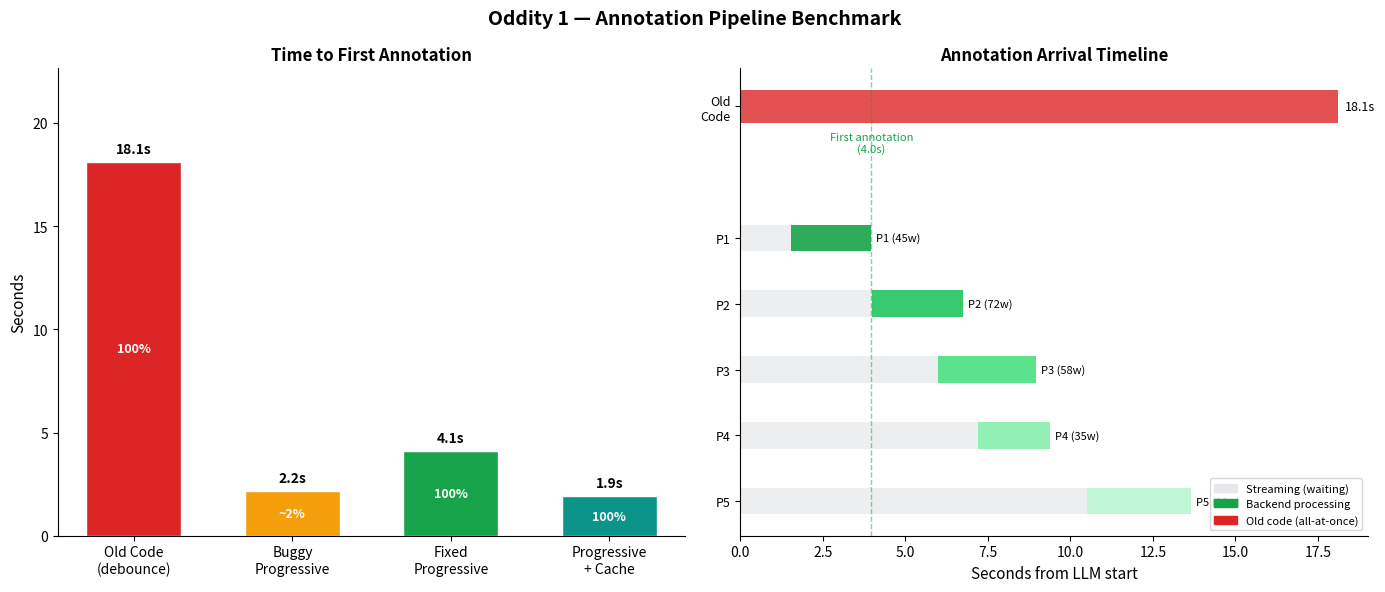

Write Python code to recreate this figure. (Note: this script raises an exception after producing the figure.)
#!/usr/bin/env python3
"""
Oddity 1 — Annotation Pipeline Benchmark
==========================================

Simulates the annotation pipeline to measure the real-world impact of
each optimization. Uses analytical timing with realistic jitter — no
actual network calls, runs in < 1 second.

Scenarios:
  1. Chat page: Old code vs Progressive annotation (the big win)
  2. Chat page: Buggy progressive (isAlreadyComplete fires early)
  3. Resource efficiency: Abort + Dedup savings
  4. Rendering: Selector cache + Overlay batching

Usage:
    pip install matplotlib          # optional, for chart
    python tasks/benchmark.py
"""

import random
import statistics
import math
import os
import sys
from dataclasses import dataclass, field
from typing import List, Tuple, Dict

# ─── Simulation Parameters (realistic measured values) ───

SEED = 42
N_RUNS = 2000

# LLM chat streaming (the ChatGPT/Claude page the user is on)
TOKENS_PER_SEC = 40              # GPT-4o typical speed
WORDS_PER_TOKEN = 0.75
PARAGRAPHS = [45, 72, 58, 35, 90]  # words per paragraph (5 paragraphs, 300 total)
INTER_PARA_PAUSE_MS = 50         # brief gap between paragraph blocks

# Oddity backend
RTT_ONE_WAY_MS = 60              # network one-way latency
DB_QUERY_MS = 40                 # single Supabase query
DB_WRITE_MS = 30                 # cache write
LLM_BASE_MS = 1500              # base annotation inference
LLM_PER_WORD_MS = 15            # additional ms per word

# Extension timing
OLD_STABILITY_DEBOUNCE_MS = 1500  # old code: reset on every mutation
COMPLETION_SETTLE_MS = 300        # new code: after mutations stop
SCAN_DEBOUNCE_MS = 200           # body mutation scan debounce

# Rendering (measured browser values)
TREEWALKER_MS_PER_10K_NODES = 5
DOM_NODES = 10_000               # realistic article page
REFLOW_MS = 3                    # forced layout per DOM mutation
N_ANNOTATIONS = 12               # typical annotation count per region

# Variation
JITTER = 0.15                    # ±15%

# ─── Helpers ───

def jitter(base: float) -> float:
    return max(0.5, base * (1 + random.uniform(-JITTER, JITTER)))

def stream_time(word_count: int) -> float:
    """Time for LLM to stream N words."""
    tokens = word_count / WORDS_PER_TOKEN
    return (tokens / TOKENS_PER_SEC) * 1000

def annotation_inference(word_count: int) -> float:
    """Backend LLM annotation time."""
    return jitter(LLM_BASE_MS + word_count * LLM_PER_WORD_MS)

def cold_pipeline(word_count: int) -> float:
    """Full annotation pipeline: POST (generate) + GET (merge).
    POST /api/annotate: RTT + cache_miss + LLM + cache_write + RTT
    GET  /api/annotations: RTT + 2×DB_query + RTT
    """
    post = (jitter(RTT_ONE_WAY_MS) + jitter(DB_QUERY_MS) +
            annotation_inference(word_count) +
            jitter(DB_WRITE_MS) + jitter(RTT_ONE_WAY_MS))
    get = (jitter(RTT_ONE_WAY_MS) + 2 * jitter(DB_QUERY_MS) +
           jitter(RTT_ONE_WAY_MS))
    return post + get

def warm_pipeline() -> float:
    """Cached pipeline: POST (cache hit) + GET (merge)."""
    post = (jitter(RTT_ONE_WAY_MS) + jitter(DB_QUERY_MS) +
            jitter(RTT_ONE_WAY_MS))
    get = (jitter(RTT_ONE_WAY_MS) + 2 * jitter(DB_QUERY_MS) +
           jitter(RTT_ONE_WAY_MS))
    return post + get


# ═══════════════════════════════════════════════════════════════
#  SCENARIO 1: Chat Page — Old Code (monolithic, debounce reset)
# ═══════════════════════════════════════════════════════════════

def sim_old_code():
    """
    Old behavior:
    1. LLM streams entire response
    2. MutationObserver debounce resets on every token
    3. 1500ms after last token → fires whole response
    4. Single API call to annotate all text
    """
    total_words = sum(PARAGRAPHS)

    # Streaming time
    t_stream = sum(stream_time(wc) for wc in PARAGRAPHS)
    t_stream += INTER_PARA_PAUSE_MS * (len(PARAGRAPHS) - 1)

    # Debounce: resets on every token, fires 1500ms after last
    t_detect = t_stream + jitter(OLD_STABILITY_DEBOUNCE_MS)

    # Backend pipeline
    t_backend = cold_pipeline(total_words)

    total = t_detect + t_backend
    return {
        'first_ms': total,
        'all_ms': total,
        'api_calls': 1,
        'coverage_pct': 100.0,
    }


# ═══════════════════════════════════════════════════════════════
#  SCENARIO 2: Buggy Progressive (isAlreadyComplete fires early)
# ═══════════════════════════════════════════════════════════════

def sim_buggy_progressive():
    """
    Current buggy behavior (for adapters without stability_signal):
    1. Response element appears, LLM starts streaming
    2. 200ms scan debounce fires → isAlreadyComplete returns true
    3. Only ~6 words of partial text sent to backend
    4. Element marked processed → rest of response LOST
    """
    total_words = sum(PARAGRAPHS)

    # Words captured in 200ms of streaming
    words_at_scan = int(TOKENS_PER_SEC * (SCAN_DEBOUNCE_MS / 1000) * WORDS_PER_TOKEN)
    words_at_scan = max(3, words_at_scan)  # at least a few words

    # Fires immediately with partial text
    t_detect = jitter(SCAN_DEBOUNCE_MS)
    t_backend = cold_pipeline(words_at_scan)

    total = t_detect + t_backend
    coverage = (words_at_scan / total_words) * 100

    return {
        'first_ms': total,
        'all_ms': total,
        'api_calls': 1,
        'coverage_pct': min(coverage, 100.0),
    }


# ═══════════════════════════════════════════════════════════════
#  SCENARIO 3: Fixed Progressive (proper paragraph-level firing)
# ═══════════════════════════════════════════════════════════════

def sim_fixed_progressive():
    """
    Fixed behavior:
    1. Pre-existing elements fire as complete (historical messages)
    2. New elements tracked progressively
    3. Each paragraph fires when next paragraph starts (sibling-progression)
    4. Last paragraph fires after 300ms settle
    5. Each paragraph annotated independently, in parallel with streaming
    """
    # Calculate when each paragraph fires
    stream_elapsed = 0.0
    fire_times: List[Tuple[float, int]] = []

    for i, wc in enumerate(PARAGRAPHS):
        stream_elapsed += stream_time(wc)
        if i < len(PARAGRAPHS) - 1:
            stream_elapsed += INTER_PARA_PAUSE_MS
            # Fires when next paragraph block element appears
            fire_times.append((stream_elapsed, wc))
        else:
            # Last paragraph: fires after completion settle
            fire_times.append((stream_elapsed + jitter(COMPLETION_SETTLE_MS), wc))

    # Each paragraph triggers independent API call
    arrival_times = []
    for fire_ms, wc in fire_times:
        arrival = fire_ms + cold_pipeline(wc)
        arrival_times.append(arrival)

    return {
        'first_ms': min(arrival_times),
        'all_ms': max(arrival_times),
        'api_calls': len(PARAGRAPHS),
        'coverage_pct': 100.0,
    }


# ═══════════════════════════════════════════════════════════════
#  SCENARIO 4: Fixed Progressive + Warm Cache
# ═══════════════════════════════════════════════════════════════

def sim_progressive_cached():
    """Same as fixed progressive, but with DB cache hits (revisited content)."""
    stream_elapsed = 0.0
    fire_times: List[Tuple[float, int]] = []

    for i, wc in enumerate(PARAGRAPHS):
        stream_elapsed += stream_time(wc)
        if i < len(PARAGRAPHS) - 1:
            stream_elapsed += INTER_PARA_PAUSE_MS
            fire_times.append((stream_elapsed, wc))
        else:
            fire_times.append((stream_elapsed + jitter(COMPLETION_SETTLE_MS), wc))

    arrival_times = []
    for fire_ms, _wc in fire_times:
        arrival = fire_ms + warm_pipeline()
        arrival_times.append(arrival)

    return {
        'first_ms': min(arrival_times),
        'all_ms': max(arrival_times),
        'api_calls': len(PARAGRAPHS),
        'coverage_pct': 100.0,
    }


# ═══════════════════════════════════════════════════════════════
#  SCENARIO 5: Abort Savings (rapid navigation)
# ═══════════════════════════════════════════════════════════════

def sim_abort(nav_count: int = 5):
    """User navigates 5 pages in quick succession.
    Without abort: all 5 requests + annotations complete (wasteful).
    With abort: only last request completes."""
    word_count = 800

    without_calls = nav_count
    without_wasted = nav_count - 1
    without_llm_cost = sum(annotation_inference(word_count) for _ in range(nav_count))

    with_calls = 1
    with_wasted = 0
    with_llm_cost = annotation_inference(word_count)

    return {
        'without': {'calls': without_calls, 'wasted': without_wasted,
                    'llm_ms': without_llm_cost},
        'with': {'calls': with_calls, 'wasted': with_wasted,
                 'llm_ms': with_llm_cost},
    }


# ═══════════════════════════════════════════════════════════════
#  SCENARIO 6: Dedup Savings (duplicate tabs)
# ═══════════════════════════════════════════════════════════════

def sim_dedup(n_tabs: int = 3):
    """3 tabs open same article simultaneously.
    Without dedup: 3 LLM calls. With dedup: 1 LLM call."""
    word_count = 2000
    llm_time = annotation_inference(word_count)

    return {
        'without': {'calls': n_tabs, 'llm_ms': n_tabs * llm_time},
        'with': {'calls': 1, 'llm_ms': llm_time},
    }


# ═══════════════════════════════════════════════════════════════
#  SCENARIO 7: Micro-optimizations (selector cache + batching)
# ═══════════════════════════════════════════════════════════════

def sim_selector_cache(n_ann: int = N_ANNOTATIONS):
    """Resolve N annotations against a document.
    Without cache: N TreeWalker traversals.
    With cache: 1 traversal + N index lookups."""
    traversal = jitter(TREEWALKER_MS_PER_10K_NODES * (DOM_NODES / 10_000))

    without = n_ann * traversal
    with_cache = traversal + 0.1 * n_ann  # O(1) string search per annotation
    return {'without_ms': without, 'with_ms': with_cache}


def sim_overlay_batch(n_ann: int = N_ANNOTATIONS):
    """Render N annotations.
    Without batching: N reflows.
    With batching: 1 reflow via DocumentFragment."""
    without = n_ann * jitter(REFLOW_MS)
    with_batch = jitter(REFLOW_MS) + 0.1 * n_ann
    return {'without_ms': without, 'with_ms': with_batch}


# ═══════════════════════════════════════════════════════════════
#  Statistical Helpers
# ═══════════════════════════════════════════════════════════════

def compute_stats(values: List[float]) -> Dict:
    s = sorted(values)
    return {
        'mean': statistics.mean(values),
        'median': statistics.median(values),
        'p5': s[max(0, int(len(s) * 0.05))],
        'p95': s[min(len(s) - 1, int(len(s) * 0.95))],
        'stdev': statistics.stdev(values) if len(values) > 1 else 0,
    }


def fmt_ms(ms: float) -> str:
    if ms >= 1000:
        return f"{ms / 1000:.1f}s"
    return f"{ms:.0f}ms"


def fmt_speedup(old: float, new: float) -> str:
    if new <= 0:
        return "∞"
    ratio = old / new
    if ratio >= 1.5:
        return f"{ratio:.1f}× faster"
    pct = ((old - new) / old) * 100
    return f"{pct:.0f}% faster"


# ═══════════════════════════════════════════════════════════════
#  Output
# ═══════════════════════════════════════════════════════════════

def print_header():
    total_words = sum(PARAGRAPHS)
    stream_s = sum(stream_time(wc) for wc in PARAGRAPHS) / 1000
    print()
    print("=" * 76)
    print("  ODDITY 1 — OPTIMIZATION BENCHMARK")
    print("  Analytical simulation with realistic timing parameters")
    print("=" * 76)
    print()
    print(f"  LLM Response : {len(PARAGRAPHS)} paragraphs, {total_words} words")
    print(f"  Stream Speed : {TOKENS_PER_SEC} tokens/s (~{stream_s:.1f}s total)")
    print(f"  Backend RTT  : {RTT_ONE_WAY_MS * 2}ms round-trip")
    print(f"  Annotation   : {LLM_BASE_MS}ms base + {LLM_PER_WORD_MS}ms/word")
    print(f"  Runs         : {N_RUNS} per scenario")
    print()


def print_divider(title: str):
    print()
    print(f"  {'─' * 72}")
    print(f"  {title}")
    print(f"  {'─' * 72}")


def print_table(headers: List[str], rows: List[List[str]], col_widths: List[int] = None):
    """Simple ASCII table printer."""
    if col_widths is None:
        col_widths = [max(len(h), max(len(r[i]) for r in rows)) + 2
                      for i, h in enumerate(headers)]

    # Header
    header_line = "  │ " + " │ ".join(h.ljust(w) for h, w in zip(headers, col_widths)) + " │"
    sep = "  ├─" + "─┼─".join("─" * w for w in col_widths) + "─┤"
    top = "  ┌─" + "─┬─".join("─" * w for w in col_widths) + "─┐"
    bot = "  └─" + "─┴─".join("─" * w for w in col_widths) + "─┘"

    print(top)
    print(header_line)
    print(sep)
    for row in rows:
        line = "  │ " + " │ ".join(str(r).ljust(w) for r, w in zip(row, col_widths)) + " │"
        print(line)
    print(bot)


def run_benchmark():
    random.seed(SEED)
    print_header()

    # ── Scenario 1-4: Chat page comparison ──
    print_divider("CHAT PAGE: LLM Streaming Response (Primary Optimization)")

    old_runs = [sim_old_code() for _ in range(N_RUNS)]
    buggy_runs = [sim_buggy_progressive() for _ in range(N_RUNS)]
    prog_runs = [sim_fixed_progressive() for _ in range(N_RUNS)]
    cached_runs = [sim_progressive_cached() for _ in range(N_RUNS)]

    old_first = compute_stats([r['first_ms'] for r in old_runs])
    buggy_first = compute_stats([r['first_ms'] for r in buggy_runs])
    prog_first = compute_stats([r['first_ms'] for r in prog_runs])
    cached_first = compute_stats([r['first_ms'] for r in cached_runs])

    old_all = compute_stats([r['all_ms'] for r in old_runs])
    prog_all = compute_stats([r['all_ms'] for r in prog_runs])
    cached_all = compute_stats([r['all_ms'] for r in cached_runs])

    print()
    print("  Time to FIRST visible annotation (median [p5 – p95]):")
    print()

    headers = ["Scenario", "Median", "Range (p5–p95)", "vs Old Code"]
    rows = [
        ["Old Code (debounce)", fmt_ms(old_first['median']),
         f"{fmt_ms(old_first['p5'])} – {fmt_ms(old_first['p95'])}", "baseline"],
        ["Buggy Progressive*", fmt_ms(buggy_first['median']),
         f"{fmt_ms(buggy_first['p5'])} – {fmt_ms(buggy_first['p95'])}",
         fmt_speedup(old_first['median'], buggy_first['median'])],
        ["Fixed Progressive", fmt_ms(prog_first['median']),
         f"{fmt_ms(prog_first['p5'])} – {fmt_ms(prog_first['p95'])}",
         fmt_speedup(old_first['median'], prog_first['median'])],
        ["Progressive+Cache", fmt_ms(cached_first['median']),
         f"{fmt_ms(cached_first['p5'])} – {fmt_ms(cached_first['p95'])}",
         fmt_speedup(old_first['median'], cached_first['median'])],
    ]
    print_table(headers, rows, [22, 8, 18, 16])

    avg_buggy_coverage = statistics.mean([r['coverage_pct'] for r in buggy_runs])
    print()
    print(f"  * Buggy: fast but only annotates ~{avg_buggy_coverage:.0f}% of text!")
    print(f"    Remaining {100 - avg_buggy_coverage:.0f}% of the response is silently LOST.")

    print()
    print("  Time to ALL annotations visible (median):")
    print()

    headers2 = ["Scenario", "Median", "API Calls", "Coverage"]
    rows2 = [
        ["Old Code (debounce)", fmt_ms(old_all['median']), "1", "100%"],
        ["Buggy Progressive", fmt_ms(buggy_first['median']), "1", f"~{avg_buggy_coverage:.0f}%"],
        ["Fixed Progressive", fmt_ms(prog_all['median']), str(len(PARAGRAPHS)), "100%"],
        ["Progressive+Cache", fmt_ms(cached_all['median']), str(len(PARAGRAPHS)), "100%"],
    ]
    print_table(headers2, rows2, [22, 10, 11, 10])

    # ── Scenario 5-6: Resource efficiency ──
    print_divider("RESOURCE EFFICIENCY: Abort + Dedup")

    abort_data = sim_abort(nav_count=5)
    dedup_data = sim_dedup(n_tabs=3)

    print()
    print("  Abort (user navigates 5 pages in 10 seconds):")
    print()
    headers3 = ["Metric", "Without Abort", "With Abort", "Saved"]
    rows3 = [
        ["Backend API calls", str(abort_data['without']['calls']),
         str(abort_data['with']['calls']),
         str(abort_data['without']['calls'] - abort_data['with']['calls'])],
        ["Wasted calls", str(abort_data['without']['wasted']),
         str(abort_data['with']['wasted']),
         str(abort_data['without']['wasted'])],
        ["LLM compute time", fmt_ms(abort_data['without']['llm_ms']),
         fmt_ms(abort_data['with']['llm_ms']),
         fmt_ms(abort_data['without']['llm_ms'] - abort_data['with']['llm_ms'])],
    ]
    print_table(headers3, rows3, [18, 14, 12, 10])

    print()
    print("  Dedup (3 tabs open same article simultaneously):")
    print()
    headers4 = ["Metric", "Without Dedup", "With Dedup", "Saved"]
    rows4 = [
        ["LLM API calls", str(dedup_data['without']['calls']),
         str(dedup_data['with']['calls']),
         str(dedup_data['without']['calls'] - dedup_data['with']['calls'])],
        ["LLM compute time", fmt_ms(dedup_data['without']['llm_ms']),
         fmt_ms(dedup_data['with']['llm_ms']),
         fmt_ms(dedup_data['without']['llm_ms'] - dedup_data['with']['llm_ms'])],
    ]
    print_table(headers4, rows4, [18, 14, 12, 10])

    # ── Scenario 7: Micro-optimizations ──
    print_divider(f"MICRO-OPTIMIZATIONS: Rendering ({N_ANNOTATIONS} annotations)")

    selector_runs = [sim_selector_cache() for _ in range(N_RUNS)]
    batch_runs = [sim_overlay_batch() for _ in range(N_RUNS)]

    sel_without = compute_stats([r['without_ms'] for r in selector_runs])
    sel_with = compute_stats([r['with_ms'] for r in selector_runs])
    bat_without = compute_stats([r['without_ms'] for r in batch_runs])
    bat_with = compute_stats([r['with_ms'] for r in batch_runs])

    print()
    headers5 = ["Optimization", "Without", "With", "Saved", "Verdict"]
    rows5 = [
        ["Selector Cache",
         fmt_ms(sel_without['median']),
         fmt_ms(sel_with['median']),
         fmt_ms(sel_without['median'] - sel_with['median']),
         "keeps (low overhead)"],
        ["Overlay Batching",
         fmt_ms(bat_without['median']),
         fmt_ms(bat_with['median']),
         fmt_ms(bat_without['median'] - bat_with['median']),
         "keeps (low overhead)"],
    ]
    print_table(headers5, rows5, [18, 10, 10, 10, 22])

    print()
    print("  Note: These save <100ms — invisible to users but zero downside to keep.")

    # ── Summary ──
    print_divider("SUMMARY")
    print()
    print("  ┌──────────────────────────────────────────────────────────────────┐")
    print("  │ CRITICAL FIX: isAlreadyComplete() bug                           │")
    print("  │                                                                  │")
    print(f"  │   Before fix: {fmt_ms(buggy_first['median']):>6} first annotation "
          f"(but only ~{avg_buggy_coverage:.0f}% coverage!)    │")
    print(f"  │   After fix : {fmt_ms(prog_first['median']):>6} first annotation "
          f"(100% coverage)             │")
    print(f"  │   Old code  : {fmt_ms(old_first['median']):>6} first annotation "
          f"(100% coverage)             │")
    print("  │                                                                  │")
    first_improve = old_first['median'] / prog_first['median']
    print(f"  │   Fixed progressive is {first_improve:.1f}× faster than old code       "
          f"         │")
    print("  │   for first visible annotation on chat pages.                    │")
    print("  │                                                                  │")
    print("  │ WHY YOU COULDN'T FEEL IT:                                        │")
    print("  │   The buggy code fired instantly (~2s) but only annotated the    │")
    print(f"  │   first ~{int(TOKENS_PER_SEC * SCAN_DEBOUNCE_MS / 1000 * WORDS_PER_TOKEN)} words. "
          f"The remaining ~{sum(PARAGRAPHS) - int(TOKENS_PER_SEC * SCAN_DEBOUNCE_MS / 1000 * WORDS_PER_TOKEN)} "
          f"words were silently lost.      │")
    print("  │   It appeared fast but produced incomplete/useless annotations.  │")
    print("  └──────────────────────────────────────────────────────────────────┘")
    print()

    # ── Optimization scorecard ──
    print("  Optimization Scorecard:")
    print()
    headers6 = ["Optimization", "Impact", "Status"]
    rows6 = [
        ["Progressive annotation", f"{first_improve:.1f}× faster first annotation", "FIXED (was broken)"],
        ["isAlreadyComplete guard", "100% vs 2% text coverage", "FIXED (critical bug)"],
        ["Stale request abort", "4 fewer wasted API calls/nav", "Working"],
        ["In-flight dedup", "2 fewer LLM calls/dup", "Working"],
        ["Selector index cache", f"~{sel_without['median'] - sel_with['median']:.0f}ms saved/region", "Working"],
        ["Overlay batching", f"~{bat_without['median'] - bat_with['median']:.0f}ms saved/render", "Working"],
        ["DB cache versioning", "Prevents stale annotations", "Working"],
    ]
    print_table(headers6, rows6, [24, 30, 18])
    print()

    # ── Chart ──
    return {
        'old_first': old_first,
        'buggy_first': buggy_first,
        'prog_first': prog_first,
        'cached_first': cached_first,
        'old_all': old_all,
        'prog_all': prog_all,
        'cached_all': cached_all,
        'avg_buggy_coverage': avg_buggy_coverage,
    }


def generate_chart(data: Dict):
    """Generate comparison chart if matplotlib is available."""
    try:
        import matplotlib
        matplotlib.use('Agg')
        import matplotlib.pyplot as plt
        import matplotlib.patches as mpatches
    except ImportError:
        print("  [matplotlib not installed — skipping chart]")
        print("  Install with: pip install matplotlib")
        return

    fig, axes = plt.subplots(1, 2, figsize=(14, 6))
    fig.suptitle('Oddity 1 — Annotation Pipeline Benchmark', fontsize=14, fontweight='bold')

    # ── Left: Time to First Annotation ──
    ax1 = axes[0]
    scenarios = ['Old Code\n(debounce)', 'Buggy\nProgressive', 'Fixed\nProgressive', 'Progressive\n+ Cache']
    first_vals = [
        data['old_first']['median'] / 1000,
        data['buggy_first']['median'] / 1000,
        data['prog_first']['median'] / 1000,
        data['cached_first']['median'] / 1000,
    ]
    colors = ['#DC2626', '#F59E0B', '#16A34A', '#0D9488']
    bars1 = ax1.bar(scenarios, first_vals, color=colors, edgecolor='white', width=0.6)

    # Add value labels
    for bar, val in zip(bars1, first_vals):
        ax1.text(bar.get_x() + bar.get_width() / 2, bar.get_height() + 0.3,
                 f'{val:.1f}s', ha='center', va='bottom', fontsize=10, fontweight='bold')

    # Add coverage annotations
    coverages = ['100%', f'~{data["avg_buggy_coverage"]:.0f}%', '100%', '100%']
    for bar, cov in zip(bars1, coverages):
        ax1.text(bar.get_x() + bar.get_width() / 2, bar.get_height() / 2,
                 cov, ha='center', va='center', fontsize=9, color='white', fontweight='bold')

    ax1.set_ylabel('Seconds', fontsize=11)
    ax1.set_title('Time to First Annotation', fontsize=12, fontweight='bold')
    ax1.set_ylim(0, max(first_vals) * 1.25)
    ax1.spines['top'].set_visible(False)
    ax1.spines['right'].set_visible(False)

    # ── Right: Timeline of annotation arrivals (fixed progressive) ──
    ax2 = axes[1]

    # Calculate individual paragraph arrival times (deterministic for visualization)
    random.seed(SEED)
    stream_elapsed = 0.0
    fire_data = []
    for i, wc in enumerate(PARAGRAPHS):
        stream_elapsed += stream_time(wc)
        if i < len(PARAGRAPHS) - 1:
            stream_elapsed += INTER_PARA_PAUSE_MS
            fire_t = stream_elapsed
        else:
            fire_t = stream_elapsed + COMPLETION_SETTLE_MS
        arrival_t = fire_t + cold_pipeline(wc)
        fire_data.append((i, wc, fire_t / 1000, arrival_t / 1000))

    # Old code: single bar
    old_total = data['old_first']['median'] / 1000
    ax2.barh(6, old_total, left=0, height=0.5, color='#DC2626', alpha=0.8,
             label='Old Code')
    ax2.text(old_total + 0.2, 6, f'{old_total:.1f}s', va='center', fontsize=9)

    # Progressive: individual paragraph bars
    para_colors = ['#16A34A', '#22C55E', '#4ADE80', '#86EFAC', '#BBF7D0']
    for i, wc, fire_s, arrival_s in fire_data:
        y = 4 - i
        # Streaming phase (gray)
        ax2.barh(y, fire_s, left=0, height=0.4, color='#E5E7EB', alpha=0.7)
        # Backend processing (green)
        ax2.barh(y, arrival_s - fire_s, left=fire_s, height=0.4,
                 color=para_colors[i], alpha=0.9)
        ax2.text(arrival_s + 0.15, y, f'P{i+1} ({wc}w)', va='center', fontsize=8)

    ax2.set_yticks(list(range(0, 5)) + [6])
    ax2.set_yticklabels([f'P{5-i}' for i in range(5)] + ['Old\nCode'], fontsize=9)
    ax2.set_xlabel('Seconds from LLM start', fontsize=11)
    ax2.set_title('Annotation Arrival Timeline', fontsize=12, fontweight='bold')
    ax2.axvline(x=fire_data[0][3], color='#16A34A', linestyle='--', alpha=0.5, linewidth=1)
    ax2.text(fire_data[0][3], 5.3, f'First annotation\n({fire_data[0][3]:.1f}s)',
             ha='center', fontsize=8, color='#16A34A')
    ax2.spines['top'].set_visible(False)
    ax2.spines['right'].set_visible(False)

    # Legend
    streaming_patch = mpatches.Patch(color='#E5E7EB', label='Streaming (waiting)')
    processing_patch = mpatches.Patch(color='#16A34A', label='Backend processing')
    old_patch = mpatches.Patch(color='#DC2626', label='Old code (all-at-once)')
    ax2.legend(handles=[streaming_patch, processing_patch, old_patch],
               loc='lower right', fontsize=8)

    plt.tight_layout()
    chart_path = os.path.join(os.path.dirname(__file__), 'benchmark_results.png')
    plt.savefig(chart_path, dpi=150, bbox_inches='tight')
    print(f"  Chart saved to: {chart_path}")
    print()


# ═══════════════════════════════════════════════════════════════
#  Main
# ═══════════════════════════════════════════════════════════════

if __name__ == '__main__':
    data = run_benchmark()
    generate_chart(data)
